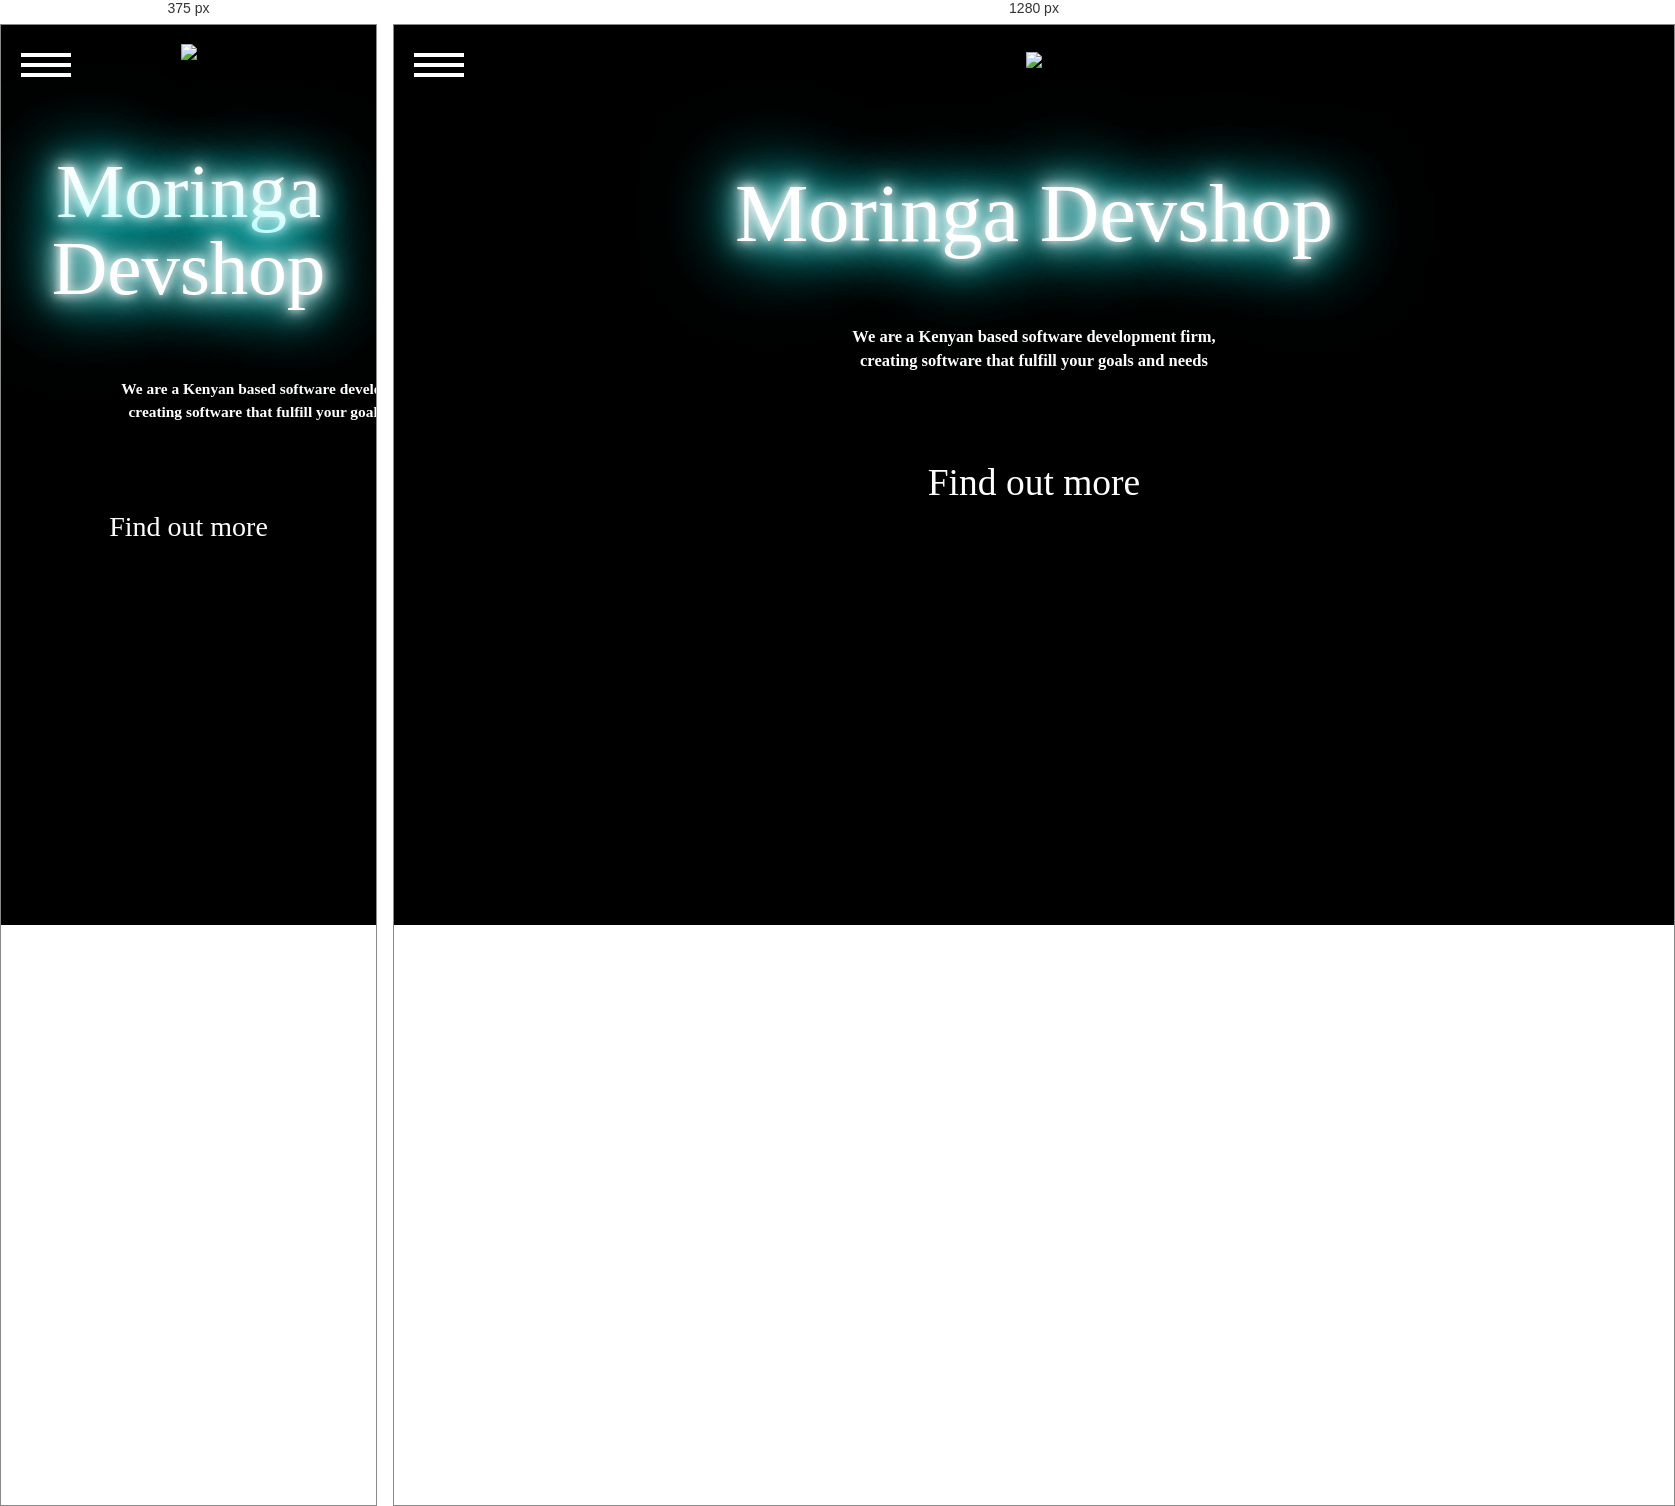
Rendered at 375 px and 1280 px, left to right.

<!-- file: index.html -->
<!doctype html>
<html lang=en>
<head>
    <meta name="viewport" content="width=device-width, initial-scale=1"/>
    <title>HOME::Moringa DevShop</title>

    <!-- Stylesheets -->
    <link rel="icon" href="img/logo-dark.png">
    <link rel="stylesheet" type="text/css" href="css/normalize.css">
    <link rel="stylesheet" href="css/materialize.css">
    <link rel="stylesheet" type="text/css" href="css/behaviour.css" >
    <link rel="stylesheet" type="text/css" href="css/style2.css">
    <link rel="stylesheet" href="css/main.css">
    <link rel="stylesheet" type="text/css" href="css/custom_styles.css">
    <link rel="stylesheet" type="text/css" href="css/animate.css">
    <link rel="stylesheet" type="text/css" href="css/icons.css">
    <link rel="stylesheet" href="sass/queries.scss">

    <link rel="stylesheet" href="styles/buttons/css/component.css">
    <link rel="stylesheet" href="styles/buttons/css/default.css">
    <link rel="stylesheet" href="styles/svg/css/component.css">
    <link rel="stylesheet" href="css/svgdrawing.css">
    <link rel="stylesheet" href="css/anime.css">
    <link async rel="import" href="build1896.html?v=59">


    <!--Scripts -->
    <script src="js/modernizr.custom.js"></script>
    <script src="styles/buttons/js/modernizr.custom.js"></script>
    <script src="http://code.jquery.com/jquery-1.10.1.min.js"></script>
    <script src="js/webcomponents.min.js"></script>
    <script src="js/require.js"></script>
    <script src="js/custom.js"></script>
    <script src="js/jquery.min.js"></script>
     
</head>

<script>

    jQuery(document).ready(function ($) {
    $(window).load(function () {
        setTimeout(function(){
            $('.se-pre-con').fadeOut('slow', function () {
            });
        },1000);

    });
});
</script>
<div class="se-pre"></div>

<!----------------------------------------------------------------->
<body class="page-exit animating">

<!-- video background -->
<video autoplay loop id="vid">
    <source src="img/bg.mp4" type="video/mp4">

</video>

<div id="whole">
<header class="codrops-header">

    <div class="cover col s12 m10 l8">

        <!-- Page Content -->
        <div class="row container x_bg col s12 m10 l8 ">

            <div class="header-bar col s12 m12 l12" style=" padding-left: 75%;padding-top: 12px;">
            </div>

            <div class="strapline col s12 m12 l12 ">
                <!--logo -->
                <div class="col s12 m12 l12">
                    <img class="slideExpandUp" src="img/logo-white.png">
                </div>
                <br>
                <br>
                <!-- title -->
                <div class="moringa-title col s12 m12 l12">
                    <span class="shade1 animated flash infinite">
                        Moringa Devshop
                    </span>
                </div>
                <br>

                <!-- Description -->
                <div class="slogan col s12 m12 l12">
                    <span class="shade4 stretchLeft">
                        We are a Kenyan based software development firm,
                        <br>
                        creating software that fulfill your goals and needs
                    </span>
                </div>


                <!-- Button -->
                <div id="btn-click" class="col s12 m12 l12">
                    <p>
                        <awesome-button onclick="goportofolio()" id="destroy-button"  width="242" progress="true"  size="large" success="All set!">Find out more</awesome-button>
                    </p>
                </div>
                <br>
            </div>
        </div> <!-- /row container -->

    <!--
    <div  class="copyright col s12 m12 l12">
    <div class="container">
    <div class="row">
    <div class="col s12 m12 l12">
    &copy Moringa
    </div>
    </div>

    </div>

            </div>
    -->
        </div> <!-- cover end -->
</header>

<!---------------------------------------------->
    <!--Navigation-->

    <nav id="bt-menu" class="bt-menu">
        <a href="#" class="bt-menu-trigger"><span>Menu</span></a>
        <ul>
            <li onclick="gohome()"><a href="index.html">
                <img src="img/house34(1).png"></a>
            </li>
            <li onclick="goportofolio()">
                <a href="#portfolio.html" ><img src="img/briefcase69(2).png"></a>
            </li>
            <li onclick="gocontact()">
                <a href="contact.html" > <img src="img/phone(2)"></a>
            </li>
            <li onclick="goteam()">
                <a href="team.html" > <img src="img/multiple25.png"></a>
            </li>

        </ul>
    </nav>

<!----------------------------------------------------------------->
    <!--- Scripts -->
    <script src="styles/svg/js/classie.js"></script>
    <script src="styles/svg/js/svganimations2.js"></script>
    <script>
        document.getElementById('vid').play();
    </script>
    <script src="js/classie.js"></script>
    <script src="styles/buttons/js/classie.js"></script>
    <script src="js/borderMenu.js"></script>

    <script>
        $(window).scroll(function() {
            $('#animatedElement').each(function(){
            var imagePos = $(this).offset().top;

            var topOfWindow = $(window).scrollTop();
                if (imagePos < topOfWindow+400) {
                    $(this).addClass("slideUp");
                }
            });
        });
    </script>

    <script>
        wow = new WOW(
          {
            animateClass: 'animated',
            offset:       100,
            callback:     function(box) {
              console.log("WOW: animating <" + box.tagName.toLowerCase() + ">")
            }
          }
        );
        wow.init();
        document.getElementById('moar').onclick = function() {
          var section = document.createElement('section');
          section.className = 'section--purple wow fadeInDown';
          this.parentNode.insertBefore(section, this);
        };
  </script>
    <script src="js/wow.js"></script>

<!----------------------------------------------------------------->
</div> <!-- whole end -->
</body>
</html>


/* @media block from materialize.css */
@media only screen and (max-width : 992px) {
  .pagination {
    width: 100%; }
    .pagination li.prev, .pagination li.next {
      width: 10%; }
    .pagination li.pages {
      width: 80%;
      overflow: hidden;
      white-space: nowrap; } }

/* @media block from materialize.css */
@media only screen and (max-width : 600px) {
  .hide-on-small-only, .hide-on-small-and-down {
    display: none !important; } }

/* @media block from materialize.css */
@media only screen and (max-width : 992px) {
  .hide-on-med-and-down {
    display: none !important; } }

/* @media block from materialize.css */
@media only screen and (min-width : 601px) {
  .hide-on-med-and-up {
    display: none !important; } }

/* @media block from materialize.css */
@media only screen and (min-width: 600px) and (max-width: 992px) {
  .hide-on-med-only {
    display: none !important; } }

/* @media block from materialize.css */
@media only screen and (min-width : 993px) {
  .hide-on-large-only {
    display: none !important; } }

/* @media block from materialize.css */
@media only screen and (min-width : 993px) {
  .show-on-large {
    display: initial !important; } }

/* @media block from materialize.css */
@media only screen and (min-width: 600px) and (max-width: 992px) {
  .show-on-medium {
    display: initial !important; } }

/* @media block from materialize.css */
@media only screen and (max-width : 600px) {
  .show-on-small {
    display: initial !important; } }

/* @media block from materialize.css */
@media only screen and (min-width : 601px) {
  .show-on-medium-and-up {
    display: initial !important; } }

/* @media block from materialize.css */
@media only screen and (max-width : 992px) {
  .show-on-medium-and-down {
    display: initial !important; } }

/* @media block from materialize.css */
@media only screen and (max-width : 600px) {
  .center-on-small-only {
    text-align: center; } }

/* @media block from materialize.css */
@media only screen and (max-width : 992px) {
  table.responsive-table {
    width: 100%;
    border-collapse: collapse;
    border-spacing: 0;
    display: block;
    position: relative;
    /* sort out borders */ }
    table.responsive-table th, table.responsive-table td {
      margin: 0;
      vertical-align: top; }
    table.responsive-table th {
      text-align: left; }
    table.responsive-table thead {
      display: block;
      float: left; }
      table.responsive-table thead tr {
        display: block;
        padding: 0 10px 0 0; }
        table.responsive-table thead tr th::before {
          content: "\00a0"; }
    table.responsive-table tbody {
      display: block;
      width: auto;
      position: relative;
      overflow-x: auto;
      white-space: nowrap; }
      table.responsive-table tbody tr {
        display: inline-block;
        vertical-align: top; }
    table.responsive-table th {
      display: block;
      text-align: right; }
    table.responsive-table td {
      display: block;
      min-height: 1.25em;
      text-align: left; }
    table.responsive-table tr {
      padding: 0 10px; }
    table.responsive-table thead {
      border: 0;
      border-right: 1px solid #d0d0d0; }
    table.responsive-table.bordered th {
      border-bottom: 0;
      border-left: 0; }
    table.responsive-table.bordered td {
      border-left: 0;
      border-right: 0;
      border-bottom: 0; }
    table.responsive-table.bordered tr {
      border: 0; }
    table.responsive-table.bordered tbody tr {
      border-right: 1px solid #d0d0d0; } }

/* @media block from materialize.css */
@media only screen and (min-width : 601px) {
  .container {
    width: 85%; } }

/* @media block from materialize.css */
@media only screen and (min-width : 993px) {
  .container {
    width: 70%; } }

/* @media block from materialize.css */
@media only screen and (min-width : 601px) {
      .row .col.m1 {
        width: 8.33333%;
        margin-left: 0; }
      .row .col.m2 {
        width: 16.66667%;
        margin-left: 0; }
      .row .col.m3 {
        width: 25%;
        margin-left: 0; }
      .row .col.m4 {
        width: 33.33333%;
        margin-left: 0; }
      .row .col.m5 {
        width: 41.66667%;
        margin-left: 0; }
      .row .col.m6 {
        width: 50%;
        margin-left: 0; }
      .row .col.m7 {
        width: 58.33333%;
        margin-left: 0; }
      .row .col.m8 {
        width: 66.66667%;
        margin-left: 0; }
      .row .col.m9 {
        width: 75%;
        margin-left: 0; }
      .row .col.m10 {
        width: 83.33333%;
        margin-left: 0; }
      .row .col.m11 {
        width: 91.66667%;
        margin-left: 0; }
      .row .col.m12 {
        width: 100%;
        margin-left: 0; }
      .row .col.offset-m1 {
        margin-left: 8.33333%; }
      .row .col.offset-m2 {
        margin-left: 16.66667%; }
      .row .col.offset-m3 {
        margin-left: 25%; }
      .row .col.offset-m4 {
        margin-left: 33.33333%; }
      .row .col.offset-m5 {
        margin-left: 41.66667%; }
      .row .col.offset-m6 {
        margin-left: 50%; }
      .row .col.offset-m7 {
        margin-left: 58.33333%; }
      .row .col.offset-m8 {
        margin-left: 66.66667%; }
      .row .col.offset-m9 {
        margin-left: 75%; }
      .row .col.offset-m10 {
        margin-left: 83.33333%; }
      .row .col.offset-m11 {
        margin-left: 91.66667%; }
      .row .col.offset-m12 {
        margin-left: 100%; } }

/* @media block from materialize.css */
@media only screen and (min-width : 993px) {
      .row .col.l1 {
        width: 8.33333%;
        margin-left: 0; }
      .row .col.l2 {
        width: 16.66667%;
        margin-left: 0; }
      .row .col.l3 {
        width: 25%;
        margin-left: 0; }
      .row .col.l4 {
        width: 33.33333%;
        margin-left: 0; }
      .row .col.l5 {
        width: 41.66667%;
        margin-left: 0; }
      .row .col.l6 {
        width: 50%;
        margin-left: 0; }

 .row .col.lcust {
        width: 48%;
        margin-left: 10px; }

      .row .col.l7 {
        width: 58.33333%;
        margin-left: 0; }
      .row .col.l8 {
        width: 66.66667%;
        margin-left: 0; }
      .row .col.l9 {
        width: 75%;
        margin-left: 0; }
      .row .col.l10 {
        width: 83.33333%;
        margin-left: 0; }
      .row .col.l11 {
        width: 91.66667%;
        margin-left: 0; }
      .row .col.l12 {
        width: 100%;
        margin-left: 0; }
      .row .col.offset-l1 {
        margin-left: 8.33333%; }
      .row .col.offset-l2 {
        margin-left: 16.66667%; }
      .row .col.offset-l3 {
        margin-left: 25%; }
      .row .col.offset-l4 {
        margin-left: 33.33333%; }
      .row .col.offset-l5 {
        margin-left: 41.66667%; }
      .row .col.offset-l6 {
        margin-left: 50%; }
      .row .col.offset-l7 {
        margin-left: 58.33333%; }
      .row .col.offset-l8 {
        margin-left: 66.66667%; }
      .row .col.offset-l9 {
        margin-left: 75%; }
      .row .col.offset-l10 {
        margin-left: 83.33333%; }
      .row .col.offset-l11 {
        margin-left: 91.66667%; }
      .row .col.offset-l12 {
        margin-left: 100%; } }

/* @media block from materialize.css */
@media only screen and (min-width : 993px) {
    nav a.button-collapse {
      display: none; } }

/* @media block from materialize.css */
@media only screen and (max-width : 992px) {
      nav .brand-logo {
        left: 50%;
        -webkit-transform: translateX(-50%);
        -moz-transform: translateX(-50%);
        -ms-transform: translateX(-50%);
        -o-transform: translateX(-50%);
        transform: translateX(-50%); }
        nav .brand-logo.left, nav .brand-logo.right {
          padding: 0;
          -webkit-transform: none;
          -moz-transform: none;
          -ms-transform: none;
          -o-transform: none;
          transform: none; }
        nav .brand-logo.left {
          left: 0.5rem; }
        nav .brand-logo.right {
          right: 0.5rem;
          left: auto; } }

/* @media block from materialize.css */
@media only screen and (min-width : 601px) {
  nav, nav .nav-wrapper i, nav a.button-collapse, nav a.button-collapse i {
    height: 64px;
    line-height: 64px; }
  .navbar-fixed {
    height: 64px; } }

/* @media block from materialize.css */
@media only screen and (min-width: 0) {
    html {
      font-size: 14px; } }

/* @media block from materialize.css */
@media only screen and (min-width: 992px) {
    html {
      font-size: 14.5px; } }

/* @media block from materialize.css */
@media only screen and (min-width: 1200px) {
    html {
      font-size: 15px; } }

/* @media block from materialize.css */
@media only screen and (min-width: 360px) {
    .flow-text {
      font-size: 1.2rem; } }

/* @media block from materialize.css */
@media only screen and (min-width: 390px) {
    .flow-text {
      font-size: 1.224rem; } }

/* @media block from materialize.css */
@media only screen and (min-width: 420px) {
    .flow-text {
      font-size: 1.248rem; } }

/* @media block from materialize.css */
@media only screen and (min-width: 450px) {
    .flow-text {
      font-size: 1.272rem; } }

/* @media block from materialize.css */
@media only screen and (min-width: 480px) {
    .flow-text {
      font-size: 1.296rem; } }

/* @media block from materialize.css */
@media only screen and (min-width: 510px) {
    .flow-text {
      font-size: 1.32rem; } }

/* @media block from materialize.css */
@media only screen and (min-width: 540px) {
    .flow-text {
      font-size: 1.344rem; } }

/* @media block from materialize.css */
@media only screen and (min-width: 570px) {
    .flow-text {
      font-size: 1.368rem; } }

/* @media block from materialize.css */
@media only screen and (min-width: 600px) {
    .flow-text {
      font-size: 1.392rem; } }

/* @media block from materialize.css */
@media only screen and (min-width: 630px) {
    .flow-text {
      font-size: 1.416rem; } }

/* @media block from materialize.css */
@media only screen and (min-width: 660px) {
    .flow-text {
      font-size: 1.44rem; } }

/* @media block from materialize.css */
@media only screen and (min-width: 690px) {
    .flow-text {
      font-size: 1.464rem; } }

/* @media block from materialize.css */
@media only screen and (min-width: 720px) {
    .flow-text {
      font-size: 1.488rem; } }

/* @media block from materialize.css */
@media only screen and (min-width: 750px) {
    .flow-text {
      font-size: 1.512rem; } }

/* @media block from materialize.css */
@media only screen and (min-width: 780px) {
    .flow-text {
      font-size: 1.536rem; } }

/* @media block from materialize.css */
@media only screen and (min-width: 810px) {
    .flow-text {
      font-size: 1.56rem; } }

/* @media block from materialize.css */
@media only screen and (min-width: 840px) {
    .flow-text {
      font-size: 1.584rem; } }

/* @media block from materialize.css */
@media only screen and (min-width: 870px) {
    .flow-text {
      font-size: 1.608rem; } }

/* @media block from materialize.css */
@media only screen and (min-width: 900px) {
    .flow-text {
      font-size: 1.632rem; } }

/* @media block from materialize.css */
@media only screen and (min-width: 930px) {
    .flow-text {
      font-size: 1.656rem; } }

/* @media block from materialize.css */
@media only screen and (min-width: 960px) {
    .flow-text {
      font-size: 1.68rem; } }

/* @media block from materialize.css */
@media only screen and (max-width: 360px) {
    .flow-text {
      font-size: 1.2rem; } }

/* @media block from materialize.css */
@media only screen and (max-width : 600px) {
    #toast-container {
      min-width: 100%;
      bottom: 0%; } }

/* @media block from materialize.css */
@media only screen and (min-width : 601px) and (max-width : 992px) {
    #toast-container {
      min-width: 30%;
      left: 5%;
      bottom: 7%; } }

/* @media block from materialize.css */
@media only screen and (min-width : 993px) {
    #toast-container {
      min-width: 8%;
      top: 10%;
      right: 7%; } }

/* @media block from materialize.css */
@media only screen and (max-width : 600px) {
    .toast {
      width: 100%;
      border-radius: 0; } }

/* @media block from materialize.css */
@media only screen and (min-width : 601px) and (max-width : 992px) {
    .toast {
      float: left; } }

/* @media block from materialize.css */
@media only screen and (min-width : 993px) {
    .toast {
      float: right; } }

/* @media block from materialize.css */
@media only screen and (max-width : 992px) {
    .modal {
      width: 80%; } }

/* @media block from materialize.css */
@media only screen and (max-width : 992px) {
    .input-field .prefix ~ input {
      width: 86%;
      width: calc(100% - 3rem); } }

/* @media block from materialize.css */
@media only screen and (max-width : 600px) {
    .input-field .prefix ~ input {
      width: 80%;
      width: calc(100% - 3rem); } }

/* @media block from materialize.css */
@media only screen and (max-width : 992px) {
  .side-nav.fixed {
    left: -105%; }
    .side-nav.fixed.right-aligned {
      right: -105%;
      left: auto; } }

/* @media block from main.css */
@media screen and (max-width: 768px) {
    body{overflow-y: visible;}
  video{ visibility:hidden;}
  #logo{width: 200px; height: 200px; margin: 30px auto;}
  #vCent{width: 200px; height: 200px;}
  #vCent h1{font-size:3em;}
  .strapline{font-size:2em;}
    .shade1{font-size: 20px;}
}

/* @media block from custom_styles.css */
@media screen and (max-width: 39.9375em) {}

/* @media block from custom_styles.css */
@media screen and (min-width: 40em) {}

/* @media block from custom_styles.css */
@media screen and (min-width: 40em) and (max-width: 63.9375em) {}

/* @media block from custom_styles.css */
@media screen and (min-width: 64em) {}

/* @media block from custom_styles.css */
@media screen and (min-width: 64em) and (max-width: 74.9375em) {}